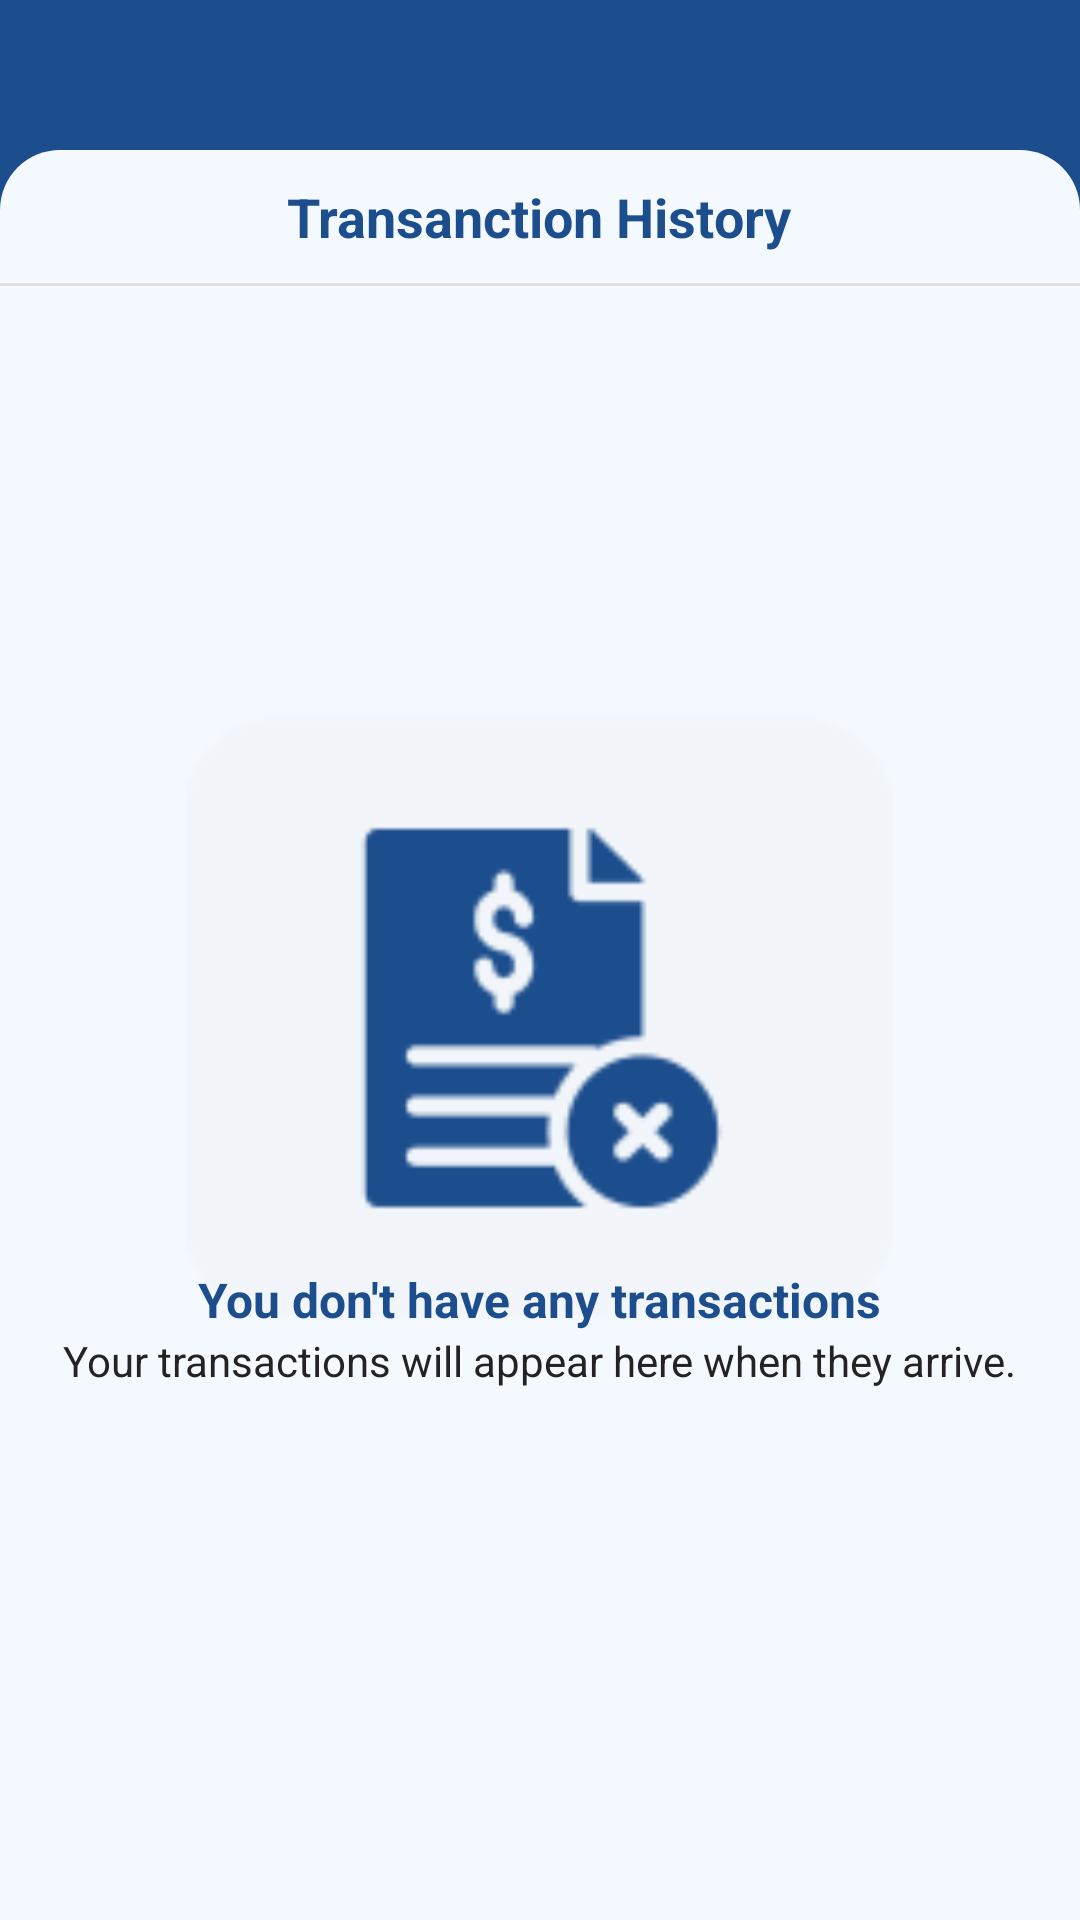

Here is an Android app screen rendered from its layout file. Give the layout XML and the strings, colors and styles it references.
<!-- AndroidManifest.xml: application theme Theme.Breezebill -->
<!-- res/layout/activity_transactions.xml -->
<?xml version="1.0" encoding="utf-8"?>
<androidx.constraintlayout.widget.ConstraintLayout xmlns:android="http://schemas.android.com/apk/res/android"
    xmlns:app="http://schemas.android.com/apk/res-auto"
    xmlns:tools="http://schemas.android.com/tools"
    android:id="@+id/main"
    android:layout_width="match_parent"
    android:layout_height="match_parent"
    android:background="@color/primary_100"
    tools:context=".TransactionsPage">

    <LinearLayout
        android:layout_width="match_parent"
        android:layout_height="match_parent"
        android:orientation="vertical"
        android:layout_marginTop="50dp"
        android:background="@drawable/round_cornered_layout">

        <RelativeLayout
            android:layout_width="match_parent"
            android:layout_height="wrap_content"
            android:id="@+id/transaction_header">

            <TextView
                android:layout_width="wrap_content"
                android:layout_height="wrap_content"
                android:text="Transanction History"
                android:layout_marginTop="20dp"
                android:layout_marginStart="20dp"
                android:layout_centerVertical="true"
                android:layout_centerHorizontal="true"
                android:textSize="18sp"
                android:textStyle="bold"
                android:textColor="@color/primary_100"/>

            <ImageView
                android:id="@+id/transaction_back_button"
                android:layout_width="wrap_content"
                android:layout_height="wrap_content"
                android:src="@drawable/close"
                android:layout_marginStart="20dp"
                android:layout_marginTop="20dp"
                android:layout_alignParentStart="true"
                app:tint="@color/primary_100"
                android:scaleX="0.7"
                android:scaleY="0.7"
                android:layout_centerVertical="true"/>


        </RelativeLayout>

        <View
            android:layout_width="match_parent"
            android:layout_height="1dp"
            android:background="#E0E0E0" />


        <RelativeLayout
            android:layout_width="match_parent"
            android:layout_height="wrap_content"
            android:id="@+id/group_body"
            android:orientation="vertical"
            android:layout_weight="1"
            android:padding="16dp">

            <LinearLayout
                android:layout_width="match_parent"
                android:layout_height="match_parent"
                android:id="@+id/no_transaction_screen"
                android:gravity="center"
                android:orientation="vertical"
                android:visibility="visible">

                <ImageView
                    android:id="@+id/no_group_icon"
                    android:layout_width="wrap_content"
                    android:layout_height="wrap_content"
                    android:layout_gravity="center"
                    android:src="@drawable/mo_bill_image"
                    android:scaleY="1.5"
                    android:scaleX="1.5"/>

                <TextView
                    android:id="@+id/no_group_message"
                    android:layout_width="wrap_content"
                    android:layout_height="wrap_content"
                    android:layout_gravity="center_horizontal"
                    android:layout_marginTop="16dp"
                    android:text="You don't have any transactions"
                    android:textColor="@color/primary_100"
                    android:textSize="16sp"
                    android:textStyle="bold"/>

                <TextView
                    android:id="@+id/no_group_subtext"
                    android:layout_width="wrap_content"
                    android:layout_height="wrap_content"
                    android:layout_gravity="center_horizontal"
                    android:text="Your transactions will appear here when they arrive."
                    android:textColor="@color/primary_dark"
                    android:textSize="14sp" />

            </LinearLayout>

            <androidx.recyclerview.widget.RecyclerView
                android:id="@+id/transactionRecyclerView"
                android:layout_width="match_parent"
                android:layout_height="match_parent"
                android:clipToPadding="false"
                android:padding="0dp"
                tools:listitem="@layout/transaction_list_item"
                android:visibility="visible"
                />

        </RelativeLayout>



    </LinearLayout>

</androidx.constraintlayout.widget.ConstraintLayout>
<!-- res/layout/transaction_list_item.xml (included above) -->
<?xml version="1.0" encoding="utf-8"?>
<LinearLayout xmlns:android="http://schemas.android.com/apk/res/android"
    android:layout_width="match_parent"
    android:layout_height="wrap_content"
    xmlns:app="http://schemas.android.com/apk/res-auto"
    android:layout_marginTop="4dp">

    <LinearLayout
        android:layout_width="match_parent"
        android:layout_height="wrap_content"
        android:orientation="horizontal"
        android:gravity="top">
        <LinearLayout
            android:layout_width="wrap_content"
            android:layout_weight="@integer/material_motion_duration_long_1"
            android:layout_height="wrap_content"
            android:orientation="vertical">
            <TextView
                android:id="@+id/listTransactionName"
                android:layout_width="wrap_content"
                android:layout_height="wrap_content"
                android:text="Transaction name"
                android:textSize="16sp"
                android:layout_marginEnd="8dp"
                android:gravity="left"
                android:textStyle="normal"
                android:layout_marginBottom="0dp"
                android:fontFamily="sans-serif-medium"
                android:textColor="#171D29" />

            <TextView
                android:id="@+id/listTransactionDate"
                android:layout_width="wrap_content"
                android:layout_height="wrap_content"
                android:text="description"
                android:textSize="12sp"
                android:gravity="left"
                android:textStyle="normal"
                android:fontFamily="sans-serif-medium"
                android:textColor="#171D29" />

        </LinearLayout>

        <LinearLayout
            android:layout_width="wrap_content"
            android:layout_height="wrap_content"
            android:orientation="vertical"
            android:gravity="right">
            <TextView
                android:id="@+id/listTransactionAmount"
                android:layout_width="wrap_content"
                android:layout_height="wrap_content"
                android:text="N0.00"
                android:textSize="16sp"
                android:gravity="left"
                android:textStyle="normal"
                android:layout_marginBottom="0dp"
                android:fontFamily="sans-serif-medium"
                android:textColor="#171D29" />

            <TextView
                android:id="@+id/listTransactionStatus"
                android:layout_width="wrap_content"
                android:layout_height="wrap_content"
                android:text="status"
                android:textSize="12sp"
                android:gravity="left"
                android:textStyle="normal"
                android:fontFamily="sans-serif-medium"
                android:textColor="#171D29" />

        </LinearLayout>
    </LinearLayout>

</LinearLayout>
<!-- resources referenced by this layout -->
<resources>
  <color name="primary_100">#1C4E8D</color>
  <color name="primary_dark">#232323</color>
  <!-- drawable mo_bill_image: png bitmap (drawable, 4355 bytes) -->
  <!-- drawable round_cornered_layout (drawable) -->
  <?xml version="1.0" encoding="utf-8"?>
  <shape xmlns:android="http://schemas.android.com/apk/res/android">
      <solid android:color="@color/background" />
      <corners android:topLeftRadius="20dp"
          android:topRightRadius="20dp"
          android:bottomLeftRadius="0dp"
          android:bottomRightRadius="0dp" />
  </shape>
  <style name="Theme.Breezebill" parent="Base.Theme.Breezebill" />
  <color name="background">#F4F9FF</color>
  <style name="Base.Theme.Breezebill" parent="Theme.MaterialComponents.DayNight.NoActionBar">
          
          
      </style>
</resources>
